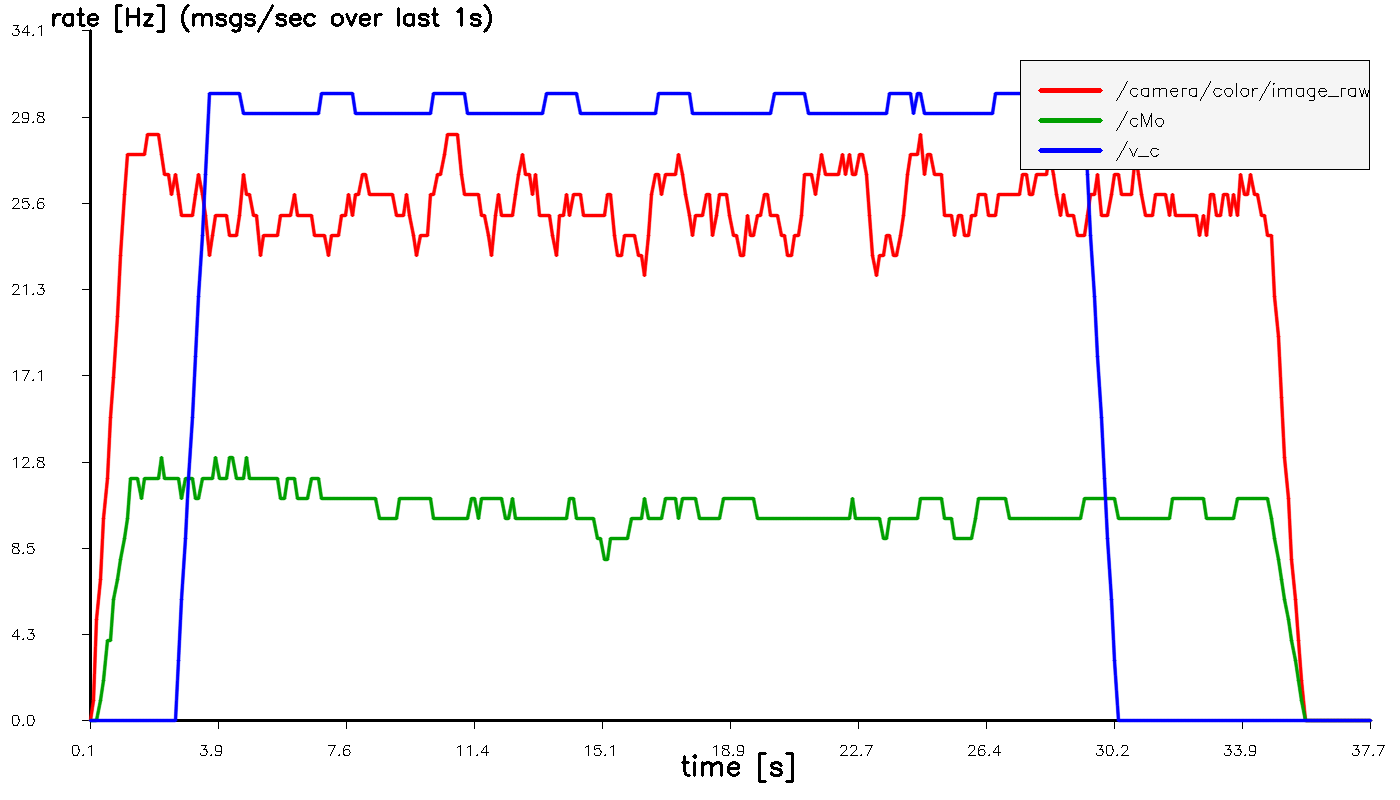

The file beside this chart, header and first rows:
t_sec, hz_image_raw, hz_cMo, hz_v_c
0.1085, 0.000000, 0.000000, 0.000000
0.2079, 1, 0.000000, 0.000000
0.3097, 5, 0.000000, 0.000000
0.4078, 7, 1, 0.000000
0.5078, 10, 2, 0.000000
0.608, 12, 4, 0.000000
0.7079, 15, 4, 0.000000
0.8078, 17, 6, 0.000000
0.9079, 20, 7, 0.000000
1.008, 23, 8, 0.000000
1.108, 26, 9, 0.000000
1.208, 28, 10, 0.000000
1.308, 28, 12, 0.000000
1.408, 28, 12, 0.000000
1.508, 28, 12, 0.000000
1.608, 28, 11, 0.000000
1.708, 28, 12, 0.000000
1.808, 29, 12, 0.000000
1.908, 29, 12, 0.000000
2.008, 29, 12, 0.000000
2.108, 29, 12, 0.000000
2.209, 28, 13, 0.000000
2.308, 27, 12, 0.000000
2.408, 27, 12, 0.000000
2.508, 26, 12, 0.000000
2.608, 27, 12, 0.000000
2.708, 26, 12, 3
2.808, 25, 11, 6
2.908, 25, 12, 9
3.008, 25, 12, 12
3.108, 25, 12, 15
3.208, 26, 11, 18
3.308, 27, 11, 21
3.408, 26, 12, 24
3.508, 25, 12, 27
3.608, 23, 12, 31
3.708, 24, 12, 31
3.808, 25, 13, 31
3.908, 25, 12, 31
4.008, 25, 12, 31
4.108, 25, 12, 31
4.208, 24, 13, 31
4.308, 24, 13, 31
4.408, 24, 12, 31
4.508, 25, 12, 31
4.608, 27, 12, 30
4.708, 26, 13, 30
4.808, 26, 12, 30
4.908, 25, 12, 30
5.008, 25, 12, 30
5.108, 23, 12, 30
5.208, 24, 12, 30
5.308, 24, 12, 30
5.408, 24, 12, 30
5.508, 24, 12, 30
5.608, 24, 12, 30
5.708, 25, 11, 30
5.808, 25, 11, 30
5.908, 25, 12, 30
6.008, 25, 12, 30
... 317 more rows
